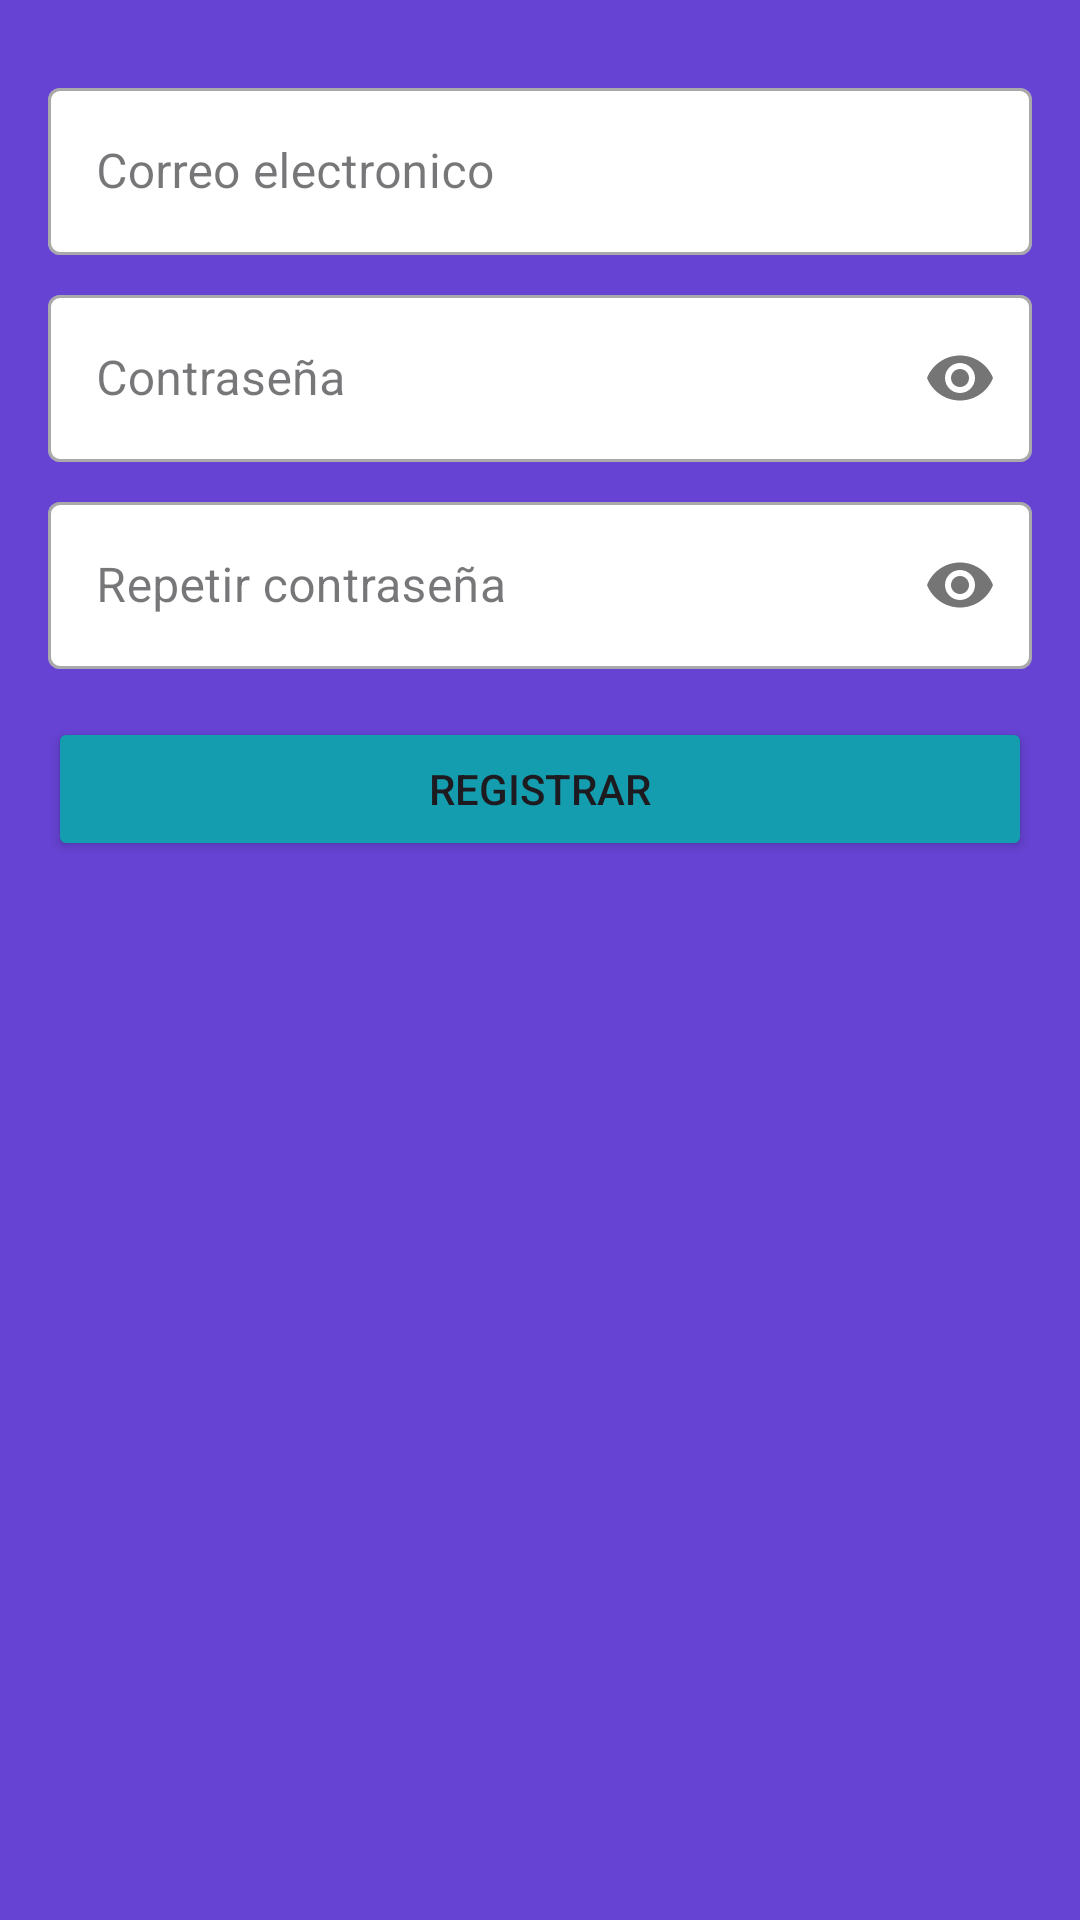

Here is an Android app screen rendered from its layout file. Give the layout XML and the strings, colors and styles it references.
<!-- AndroidManifest.xml: application theme Theme.Costuras -->
<!-- res/layout/activity_registro.xml -->
<?xml version="1.0" encoding="utf-8"?>
<LinearLayout xmlns:android="http://schemas.android.com/apk/res/android"
    xmlns:tools="http://schemas.android.com/tools"
    android:layout_width="match_parent"
    android:layout_height="match_parent"
    xmlns:app="http://schemas.android.com/apk/res-auto"
    android:orientation="vertical"
    android:padding="16dp"
    android:background="@color/purple"
    tools:context="ui.auth.Registro">

    <com.google.android.material.textfield.TextInputLayout
        android:id="@+id/text_input_layout_email"
        android:layout_width="match_parent"
        android:layout_height="wrap_content"
        android:layout_marginTop="8dp"
        android:hint="Correo electronico"
        app:boxBackgroundColor="@color/white"
        style="@style/Widget.MaterialComponents.TextInputLayout.OutlinedBox">

        <com.google.android.material.textfield.TextInputEditText
            android:id="@+id/etEmail"
            android:layout_width="match_parent"
            android:layout_height="wrap_content"
            android:inputType="textEmailAddress" />

    </com.google.android.material.textfield.TextInputLayout>

    <com.google.android.material.textfield.TextInputLayout
        android:id="@+id/text_input_layout_pass"
        android:layout_width="match_parent"
        android:layout_height="wrap_content"
        android:hint="Contraseña"
        app:passwordToggleEnabled="true"
        android:layout_marginTop="8dp"
        app:boxBackgroundColor="@color/white"
        style="@style/Widget.MaterialComponents.TextInputLayout.OutlinedBox">

        <com.google.android.material.textfield.TextInputEditText
            android:id="@+id/etPass"
            android:layout_width="match_parent"
            android:layout_height="wrap_content"
            android:inputType="textPassword" />

    </com.google.android.material.textfield.TextInputLayout>

    <com.google.android.material.textfield.TextInputLayout
        android:id="@+id/text_input_layout_confirm_pass"
        android:layout_width="match_parent"
        android:layout_height="wrap_content"
        app:passwordToggleEnabled="true"
        android:hint="Repetir contraseña"
        android:layout_marginTop="8dp"
        app:boxBackgroundColor="@color/white"
        style="@style/Widget.MaterialComponents.TextInputLayout.OutlinedBox">

        <com.google.android.material.textfield.TextInputEditText
            android:id="@+id/etRPass"
            android:layout_width="match_parent"
            android:layout_height="wrap_content"
            android:inputType="textPassword" />

    </com.google.android.material.textfield.TextInputLayout>

    <Button
        android:id="@+id/boton_registro"
        android:layout_width="match_parent"
        android:layout_height="wrap_content"
        android:layout_marginTop="16dp"
        android:backgroundTint="@color/celeste"
        android:text="Registrar"/>

    <TextView
        android:id="@+id/errorReg"
        android:layout_width="match_parent"
        android:layout_height="200px"
        android:gravity="center"
        android:textColor="@color/red">
    </TextView>

    <ProgressBar
        android:id="@+id/progress_bar"
        android:layout_width="wrap_content"
        android:layout_height="wrap_content"
        android:layout_gravity="center"
        android:visibility="gone"/>

</LinearLayout>
<!-- resources referenced by this layout -->
<resources>
  <color name="celeste">#149daf</color>
  <color name="purple">#6643d3</color>
  <color name="red">#D50000</color>
  <color name="white">#FFFFFFFF</color>
  <style name="Theme.Costuras" parent="Base.Theme.Costuras" />
  <style name="Base.Theme.Costuras" parent="Theme.Material3.DayNight.NoActionBar">
          
          
      </style>
</resources>
